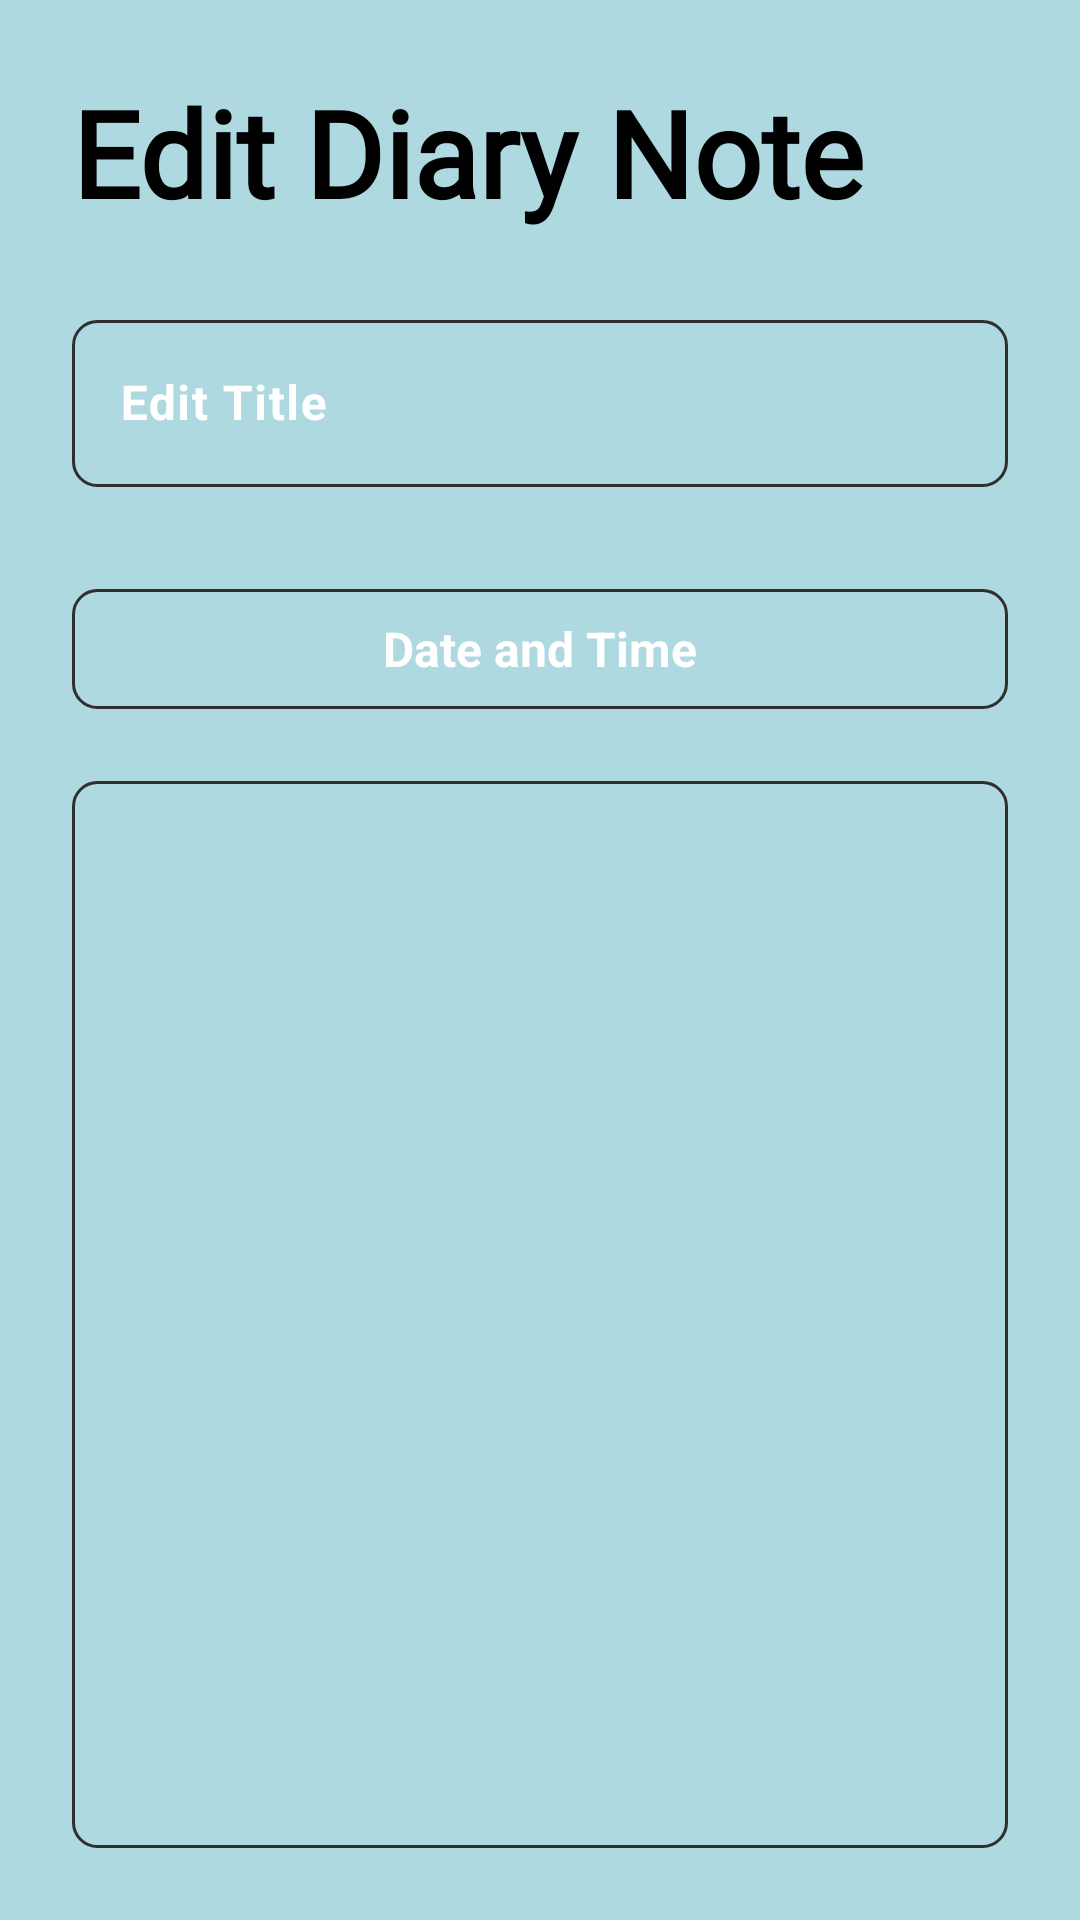

Android layout source for this screen:
<!-- AndroidManifest.xml: application theme Theme.PersonalDiary -->
<!-- res/layout/activity_update_diary.xml -->
<?xml version="1.0" encoding="utf-8"?>

<RelativeLayout
    xmlns:android="http://schemas.android.com/apk/res/android"
    android:layout_width="match_parent"
    android:layout_height="match_parent"
    android:background="@color/soft_blue">

    <TextView
        android:id="@+id/title"
        android:layout_width="wrap_content"
        android:layout_height="wrap_content"
        android:layout_marginStart="24dp"
        android:layout_marginTop="24dp"
        android:layout_marginEnd="24dp"
        android:fontFamily="@font/bangers"
        android:text="Edit Diary Note"
        android:textSize="40dp"
        android:textColor="@color/black"
        android:textStyle="bold" />

    

    <ImageView
        android:id="@+id/saveButton"
        android:layout_width="wrap_content"
        android:layout_height="50dp"
        android:layout_above="@+id/textInputLayoutTitle"
        android:layout_alignParentEnd="true"
        android:layout_marginStart="40dp"
        android:layout_marginTop="24dp"
        android:layout_marginEnd="24dp"
        android:layout_toEndOf="@+id/title"
        android:src="@drawable/baseline_save_24" />

    <com.google.android.material.textfield.TextInputLayout
        android:id="@+id/textInputLayoutTitle"
        android:layout_width="match_parent"
        android:layout_height="wrap_content"
        android:layout_below="@+id/title"
        android:layout_margin="24dp"
        android:hint="Edit Title"
        android:textAlignment="center"
        android:textColorHint="@color/white">
        
        

        <com.google.android.material.textfield.TextInputEditText
            android:id="@+id/editTextTitle"
            android:layout_width="match_parent"
            android:layout_height="wrap_content"
            android:background="@drawable/text_boarder"
            android:inputType="text"
            android:textAlignment="center"
            android:maxLines="1"
            android:textColor="@color/black"
            android:textStyle="bold"/>

    </com.google.android.material.textfield.TextInputLayout>

    
    <EditText
        android:id="@+id/editTextDateTime"
        android:layout_width="match_parent"
        android:layout_height="40dp"
        android:layout_below="@id/textInputLayoutTitle"
        android:layout_centerHorizontal="true"
        android:layout_marginStart="24dp"
        android:layout_marginTop="10dp"
        android:layout_marginEnd="24dp"
        android:layout_marginBottom="24dp"
        android:background="@drawable/text_boarder"
        android:hint="Date and Time"
        android:maxLines="1"
        android:textColorHint="@color/white"
        android:textAlignment="center"
        android:onClick="showDatePicker"
        android:textColor="@color/black"
        android:textSize="16sp"
        android:textStyle="bold"/>


    <com.google.android.material.textfield.TextInputEditText
        android:id="@+id/editTextContent"
        android:layout_width="match_parent"
        android:layout_height="match_parent"
        android:layout_below="@+id/editTextDateTime"
        android:layout_marginStart="24dp"
        android:layout_marginEnd="24dp"
        android:layout_marginBottom="24dp"
        android:background="@drawable/text_boarder"
        android:inputType="textMultiLine"
        android:scrollbars="vertical"
        android:textColor="@color/black"
        android:textAlignment="center"
        android:textStyle="bold"/>

</RelativeLayout>
<!-- resources referenced by this layout -->
<resources>
  <color name="black">#FF000000</color>
  <color name="soft_blue">#AED9E0</color>
  <color name="white">#FFFFFFFF</color>
  <!-- drawable baseline_save_24 (drawable) -->
  <vector android:height="24dp" android:tint="#FFDAB9"
      android:viewportHeight="24" android:viewportWidth="24"
      android:width="24dp" xmlns:android="http://schemas.android.com/apk/res/android">
      <path android:fillColor="@android:color/white" android:pathData="M17,3L5,3c-1.11,0 -2,0.9 -2,2v14c0,1.1 0.89,2 2,2h14c1.1,0 2,-0.9 2,-2L21,7l-4,-4zM12,19c-1.66,0 -3,-1.34 -3,-3s1.34,-3 3,-3 3,1.34 3,3 -1.34,3 -3,3zM15,9L5,9L5,5h10v4z"/>
  </vector>
  <!-- drawable text_boarder (drawable) -->
  <?xml version="1.0" encoding="utf-8"?>
  
  <shape xmlns:android="http://schemas.android.com/apk/res/android"
      android:shape="rectangle">
  
      <stroke
          android:width="1dp"
          android:color="@color/Light_Gray"/>
  
      <corners
          android:radius="8dp"/>
  </shape>
  <style name="Theme.PersonalDiary" parent="Base.Theme.PersonalDiary" />
  <color name="Light_Gray">#302F2F</color>
  <style name="Base.Theme.PersonalDiary" parent="Theme.Material3.DayNight.NoActionBar" />
</resources>
